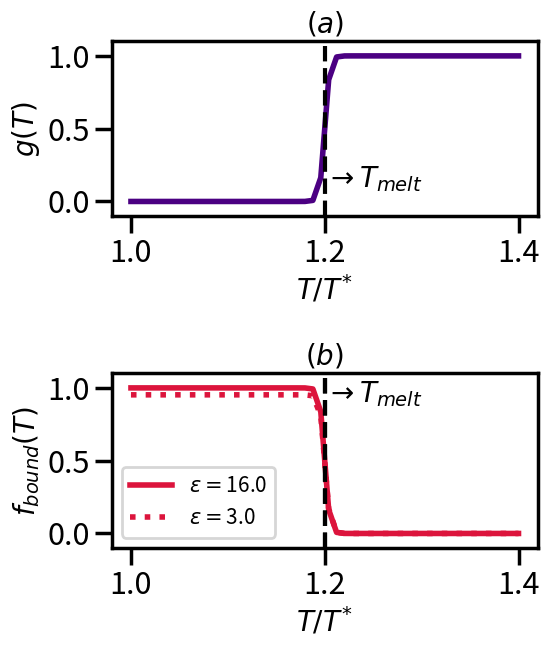

Reproduce this figure in Python.
import math
import seaborn as sns
sns.set_context("poster", font_scale=1.0)
import numpy as np
import matplotlib.pyplot as plt

#Details about these parameters are described in Appendix under "Temperature dependence of binding/unbinding"

Tm=1.2  #Tmelt
alpha=200.0  #steepness parameter 
kon_init=100.0
kon_melt=0.0
koff_init1=5.0   #epsilon 3.0 
koff_init2=0.00001  #epsilon 16.0

Tlist=np.linspace(1.0,1.4,50)
f=np.zeros(Tlist.size)
f=(np.tanh(alpha*(Tlist-Tm))+1.0)/2.

koff_melt1=kon_init+kon_melt-koff_init1
koff_melt2=kon_init+kon_melt-koff_init2

kon=kon_init*(1-f)+f*kon_melt
koff1=koff_init1*(1-f)+f*koff_melt1
koff2=koff_init2*(1-f)+f*koff_melt2
frac_1=kon/(kon+koff1)
frac_2=kon/(kon+koff2)

fig, ax = plt.subplots(2,1, figsize=(6,7))
ax[0].plot(Tlist,f,color='indigo',linewidth=4.0)
ax[0].set_xlabel(r'$T/T^{*}$',fontsize=20,fontweight='bold')
ax[0].set_ylabel(r'$g(T)$',fontsize=20,fontweight='bold')
ax[0].axvline(x=Tm,linestyle='--',color='black')
ax[0].text(1.2,0.1,r"$\rightarrow T_{melt}$",fontsize=20)
ax[0].set_title(r"$(a)$", fontsize=20,fontweight='bold')
ax[0].set_ylim(-0.1,1.1)
ax[0].set_yticks([0.0,0.5,1.0])

ax[1].plot(Tlist,frac_2,color='crimson',linewidth=4.0,linestyle='-',label=r'$\varepsilon = $'+str(np.round(np.log(kon_init/koff_init2),0)))
ax[1].plot(Tlist,frac_1,color='crimson',linewidth=4.0,linestyle=':',label=r'$\varepsilon = $'+str(np.round(np.log(kon_init/koff_init1),0)))
ax[1].axvline(x=Tm,linestyle='--',color='black')
ax[1].text(1.2,0.9,r"$\rightarrow T_{melt}$",fontsize=20)
ax[1].set_xlabel(r'$T/T^{*}$',fontsize=20,fontweight='bold')
ax[1].set_ylabel(r'$f_{bound}(T)$',fontsize=20,fontweight='bold')
ax[1].axvline(x=Tm,linestyle='--',color='black')
ax[1].set_title(r"$(b)$",fontsize=20,fontweight='bold')
ax[1].set_ylim(-0.1,1.1)
ax[1].set_yticks([0.0,0.5,1.0])
ax[1].legend(loc='lower left',prop={'size': 15})

fig.tight_layout()
plt.savefig('tempdependence.png',bbox_inches='tight')
plt.close()
